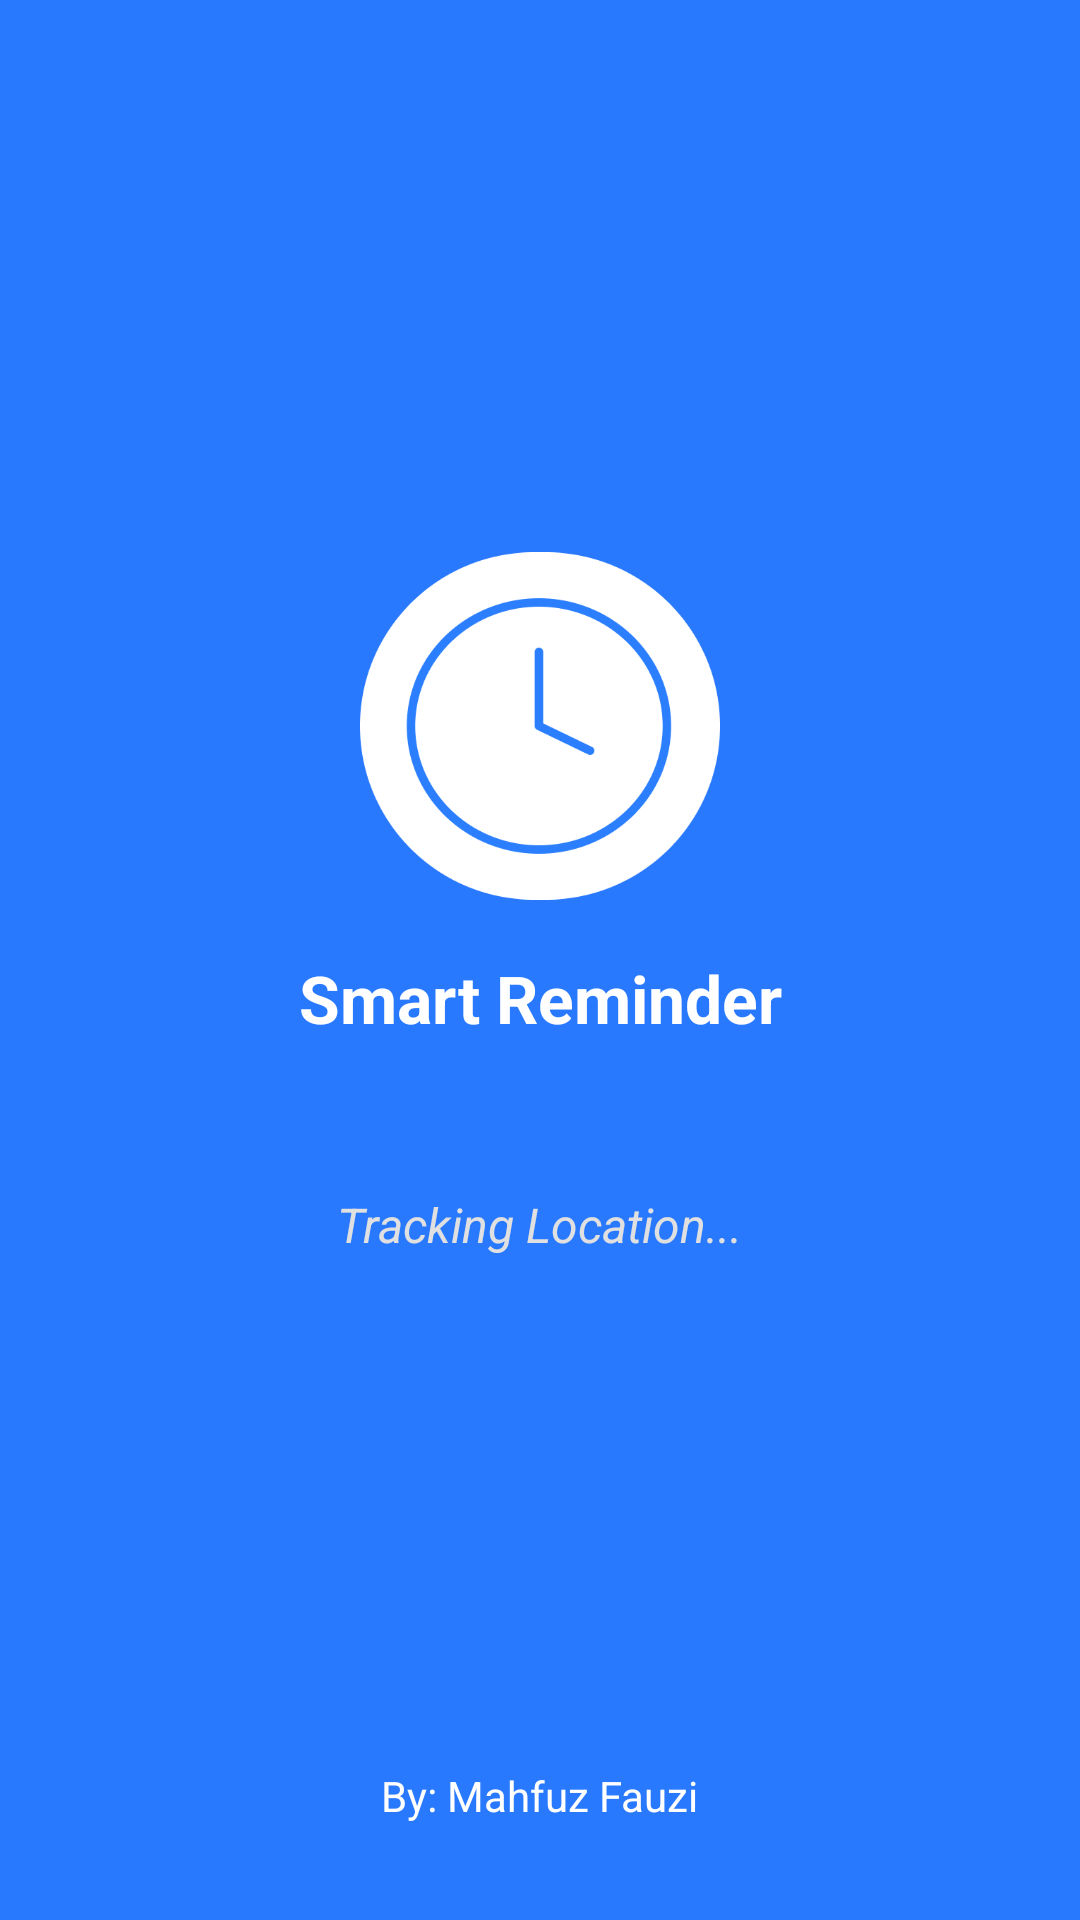

Produce the Android XML layout that renders to this screen, including the resource entries it uses.
<!-- AndroidManifest.xml: activity theme Theme.SmartReminder.Splash -->
<!-- res/layout/activity_splash.xml -->
<?xml version="1.0" encoding="utf-8"?>
<androidx.constraintlayout.widget.ConstraintLayout xmlns:android="http://schemas.android.com/apk/res/android"
    xmlns:app="http://schemas.android.com/apk/res-auto"
    xmlns:tools="http://schemas.android.com/tools"
    android:layout_width="match_parent"
    android:layout_height="match_parent"
    android:background="#2979FF"
    tools:context=".SplashActivity">

    <ImageView
        android:id="@+id/imgLogo"
        android:layout_width="120dp"
        android:layout_height="120dp"
        android:src="@drawable/logo_clock"
        app:layout_constraintBottom_toBottomOf="parent"
        app:layout_constraintEnd_toEndOf="parent"
        app:layout_constraintStart_toStartOf="parent"
        app:layout_constraintTop_toTopOf="parent"
        app:layout_constraintVertical_bias="0.35" />

    <TextView
        android:id="@+id/tvAppName"
        android:layout_width="wrap_content"
        android:layout_height="wrap_content"
        android:layout_marginTop="16dp"
        android:text="Smart Reminder"
        android:textColor="#FFFFFF"
        android:textSize="22sp"
        android:textStyle="bold"
        app:layout_constraintTop_toBottomOf="@id/imgLogo"
        app:layout_constraintStart_toStartOf="parent"
        app:layout_constraintEnd_toEndOf="parent" />

    <TextView
        android:id="@+id/tvLoadingDots"
        android:layout_width="wrap_content"
        android:layout_height="wrap_content"
        android:layout_marginTop="50dp"
        android:text="Tracking Location..."
        android:textColor="#E0E0E0"
        android:textSize="16sp"
        android:textStyle="italic"
        app:layout_constraintTop_toBottomOf="@id/tvAppName"
        app:layout_constraintStart_toStartOf="parent"
        app:layout_constraintEnd_toEndOf="parent" />

    <ImageView
        android:id="@+id/imgUserFlag"
        android:layout_width="60dp"
        android:layout_height="40dp"
        android:layout_marginTop="40dp"
        android:visibility="gone"
        tools:src="@drawable/ic_launcher_background"
        app:layout_constraintTop_toBottomOf="@id/tvAppName"
        app:layout_constraintStart_toStartOf="parent"
        app:layout_constraintEnd_toEndOf="parent" />

    <TextView
        android:id="@+id/tvCountryName"
        android:layout_width="wrap_content"
        android:layout_height="wrap_content"
        android:layout_marginTop="12dp"
        android:visibility="gone"
        android:textColor="#FFFFFF"
        android:textSize="20sp"
        android:textStyle="bold"
        tools:text="INDONESIA"
        app:layout_constraintTop_toBottomOf="@id/imgUserFlag"
        app:layout_constraintStart_toStartOf="parent"
        app:layout_constraintEnd_toEndOf="parent" />

    <TextView
        android:id="@+id/tvGreeting"
        android:layout_width="wrap_content"
        android:layout_height="wrap_content"
        android:layout_marginTop="12dp"
        android:visibility="gone"
        android:textColor="#FFEB3B"
        android:textSize="20sp"
        android:textStyle="bold"
        tools:text="HALO 👋"
        app:layout_constraintTop_toBottomOf="@id/imgUserFlag"
        app:layout_constraintStart_toStartOf="parent"
        app:layout_constraintEnd_toEndOf="parent" />

    <TextView
        android:id="@+id/tvFooter"
        android:layout_width="wrap_content"
        android:layout_height="wrap_content"
        android:text="By: Mahfuz Fauzi"
        android:textColor="#FFFFFF"
        android:textSize="14sp"
        android:layout_marginBottom="32dp"
        app:layout_constraintBottom_toBottomOf="parent"
        app:layout_constraintStart_toStartOf="parent"
        app:layout_constraintEnd_toEndOf="parent" />

</androidx.constraintlayout.widget.ConstraintLayout>
<!-- resources referenced by this layout -->
<resources>
  <!-- drawable logo_clock: png bitmap (drawable, 13583 bytes) -->
  <style name="Theme.SmartReminder.Splash" parent="Theme.SmartReminder">
          <item name="android:windowFullscreen">true</item>
      </style>
  <style name="Theme.SmartReminder" parent="Base.Theme.SmartReminder" />
  <style name="Base.Theme.SmartReminder" parent="Theme.Material3.DayNight.NoActionBar">
          <item name="windowNoTitle">true</item>
          <item name="windowActionBar">false</item>
  
          
          <item name="android:windowFullscreen">false</item>
  
          
          <item name="android:statusBarColor">#2979FF</item>
  
          
          <item name="android:windowLightStatusBar">false</item>
      </style>
</resources>
